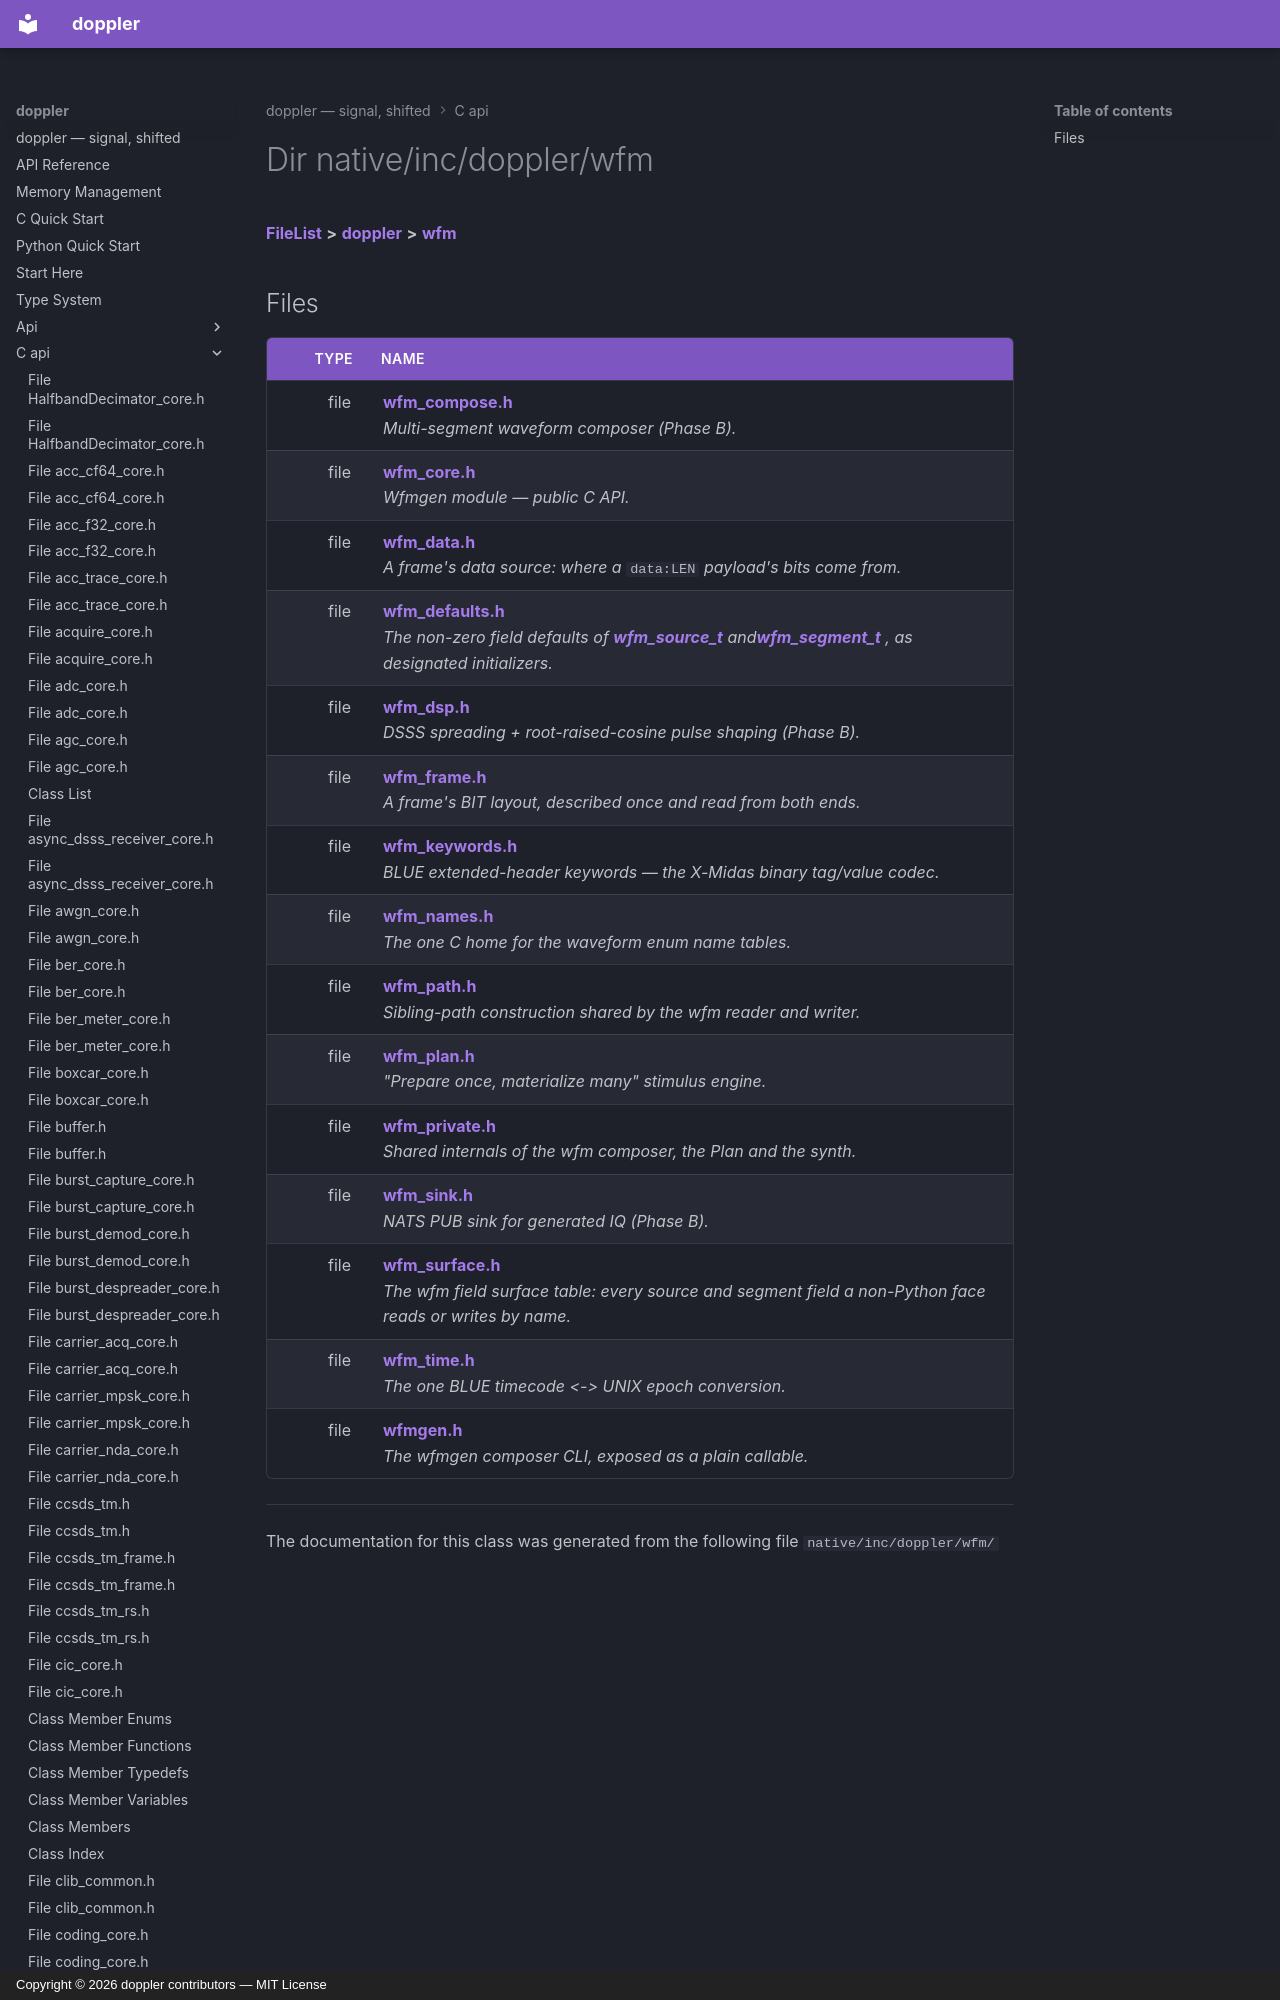

repository: doppler-dsp/doppler · page: c-api/dir_d559aca39cc004340b6be1a6e35e20bd/index.html · generator: mkdocs · copyright: Copyright © 2026 doppler contributors — MIT License



# Dir native/inc/doppler/wfm



[**FileList**](files.md) **>** [**doppler**](dir_c8eead50fa73fbaea26b38d49c33a8a7.md) **>** [**wfm**](dir_d559aca39cc004340b6be1a6e35e20bd.md)












## Files

| Type | Name |
| ---: | :--- |
| file | [**wfm\_compose.h**](wfm__compose_8h.md) <br>_Multi-segment waveform composer (Phase B)._  |
| file | [**wfm\_core.h**](wfm__core_8h.md) <br>_Wfmgen module — public C API._  |
| file | [**wfm\_data.h**](wfm__data_8h.md) <br>_A frame's data source: where a_ `data:LEN` _payload's bits come from._ |
| file | [**wfm\_defaults.h**](wfm__defaults_8h.md) <br>_The non-zero field defaults of_ [_**wfm\_source\_t**_](structwfm__source__t.md) _and_[_**wfm\_segment\_t**_](structwfm__segment__t.md) _, as designated initializers._ |
| file | [**wfm\_dsp.h**](wfm__dsp_8h.md) <br>_DSSS sprea
